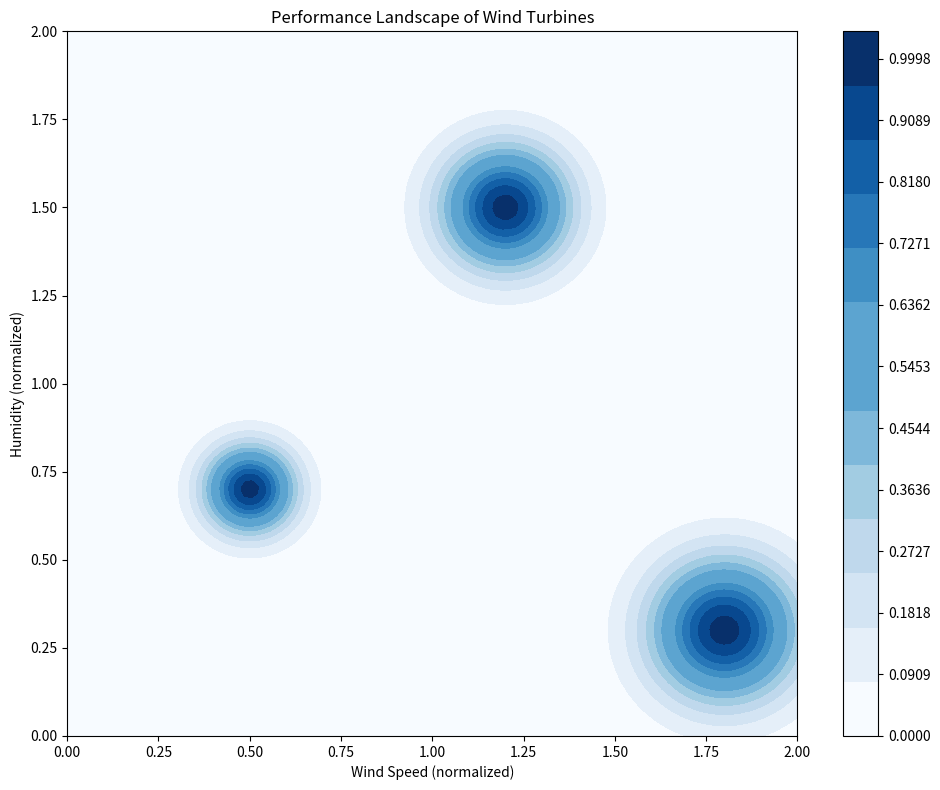

Recreate this plot in Python.
# ===================
# Part 1: Importing Libraries
# ===================
import matplotlib.pyplot as plt
import numpy as np

# ===================
# Part 2: Data Preparation
# ===================
# Create a grid of x (wind speed) and z (humidity) values
np.random.seed(1)  # Different seed for different data
x = np.linspace(0, 2, 120)
z = np.linspace(0, 2, 120)
X, Z = np.meshgrid(x, z)

# Define the landscape function with different peaks
def landscape_function(X, Z):
    return (
        np.exp(-((X - 0.5) ** 2 + (Z - 0.7) ** 2) / 0.015)
        + np.exp(-((X - 1.2) ** 2 + (Z - 1.5) ** 2) / 0.03)
        + np.exp(-((X - 1.8) ** 2 + (Z - 0.3) ** 2) / 0.04)
    )

# Calculate the function values on the grid
Z_values = landscape_function(X, Z)
xlabel = 'Wind Speed (normalized)'
ylabel = 'Humidity (normalized)'
title = 'Performance Landscape of Wind Turbines'

# ===================
# Part 3: Plot Configuration and Rendering
# ===================
# Create the contour plot
plt.figure(figsize=(10, 8))

# Using a different colormap with "Blues"
n_colors = 12  # Number of discrete colors in the colormap
discrete_cmap = plt.cm.get_cmap("Blues", n_colors)

contour = plt.contourf(X, Z, Z_values, levels=n_colors, cmap=discrete_cmap)

# Add a color bar
cbar = plt.colorbar(
    contour, ticks=np.linspace(Z_values.min(), Z_values.max(), n_colors)
)

# Label the axes
plt.xlabel(xlabel)
plt.ylabel(ylabel)
plt.title(title)

# ===================
# Part 4: Saving Output
# ===================
# Displaying the plot with tight layout to minimize white space
plt.tight_layout()

# Show the plot
plt.savefig("contour_11.pdf", bbox_inches="tight")
